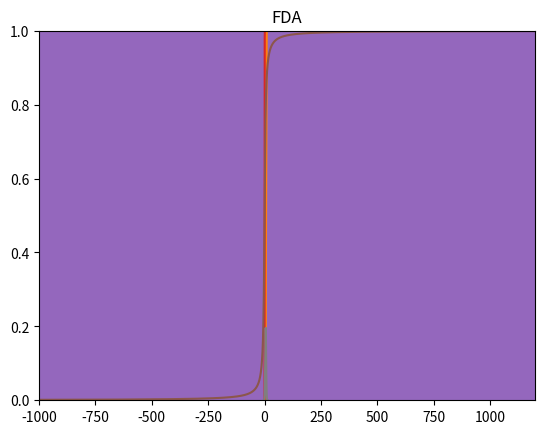

Reproduce this figure in Python.
#!/usr/bin/env python
# coding: utf-8

# In[41]:


#Questão 1
import matplotlib.pyplot as plt

v = []
n= []

a = 5 #inicio
c = 8 #final
m = 2**30
seed = 30

for i in range(10000):
    seed = (a*seed+c)%m
    r = seed/m
    X = a+(c-a)*r

    v.append(X)
    n.append(r)

Med  = (max(v) - min(v))/2 + min(v)
Sig2 = ((max(v) - min(v))**2)/12

print("Mi {}".format(Med)) #Media
print("Sigma² {}".format(Sig2)) #Variancia

plt.hist(v,10)
plt.title("Histograma")
plt.show()

plt.plot(v,n)
plt.title("FDA")
plt.show()


# In[32]:


#Questão 2
import math
import matplotlib.pyplot as plt

v = []
n = []

a = 5
c = 8
m = 2**30
seed = 20
h = 6 #lambda


for i in range(10000):
   seed = (a * seed + c) % m
   r = seed / m
   w = math.log(1-r)/6*(-1)

   v.append(w)
   n.append(r)
   v.sort(reverse=False)
   n.sort(reverse=False)

U = float('%g' % max(v))
O = float('%g' % max(n))
lc = (-1)*math.log(1-O)/U

Med = 1/lc
print("Mi {}".format(Med)) #Media
Sig2 = 1/lc**2
print("Sigma² {}".format(Sig2)) #Variancia

plt.hist(v,10)
plt.title("Histograma")
plt.show()

plt.plot(v,n)
plt.title("FDA")
plt.show()


# In[42]:


#Questão 3
import random
import math
import matplotlib.pyplot as plt

v = []
n = []
alpha = 4
pi = math.pi

for i in range(10000):
    x = random.uniform(0, 1)
    w = 4*math.tan(x*pi - pi/2)

    v.append(w)
    v.sort(reverse=False)
    n.append(x)
    n.sort(reverse=False)  


plt.hist(v)
plt.title("Histograma")
plt.show()

plt.plot(v, n)
plt.title("FDA")
plt.xlim(-1000, 1200)
plt.ylim(0, 1)
plt.show()


# In[36]:


#Questão 4
import matplotlib.pyplot as plt
import numpy as np

Mi, sigma = 5, 2
s = np.random.normal(Mi, sigma, 10000)

#Histograma
count, bins, ignored = plt.hist(s, 20, density=True)

#Curva
plt.plot(bins, 1/(sigma * np.sqrt(2 * np.pi)) *
    np.exp( - (bins - Mi)**2 / (2 * sigma**2) ))
plt.show()
